The GitHub repository thiroong/smart-closet contains a labelled image folder "datasets" with 18 categories: 0_coat, 1_padding, 2_shortsleeve, 3_longsleeve, 4_shirt, 5_pants, 6_dress, bluejeans, coat, knit, longpants, longtshirt, padding, shirt, shortT, shorts, skirt, socks. Examples follow, each with its label.

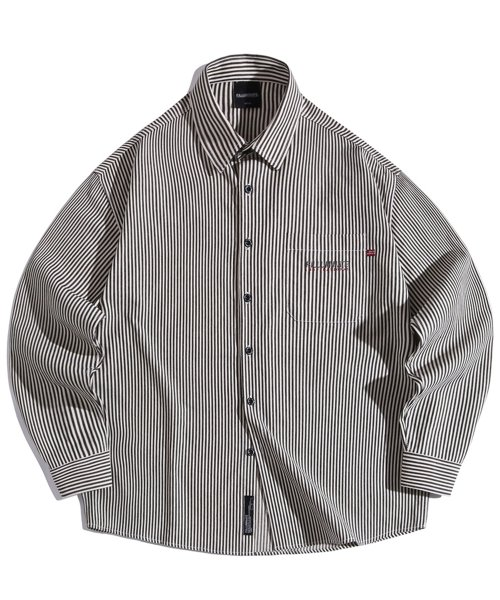
Label: 4_shirt

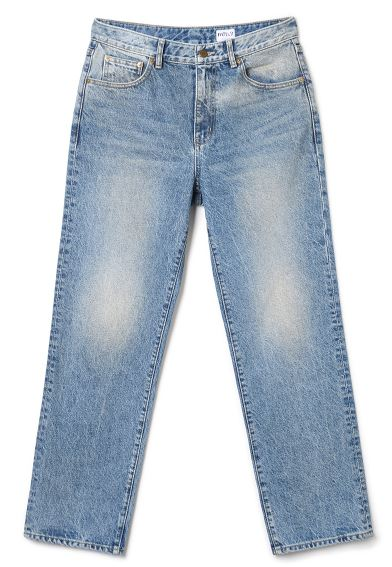
Label: 5_pants

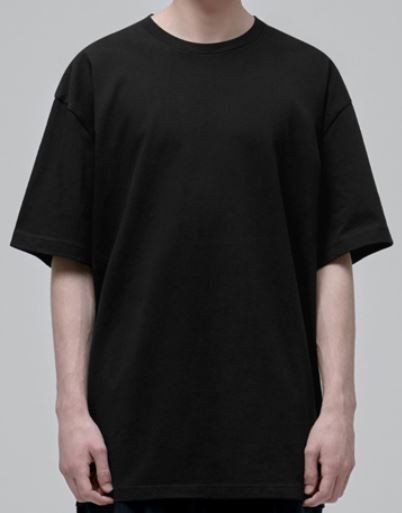
Label: 2_shortsleeve

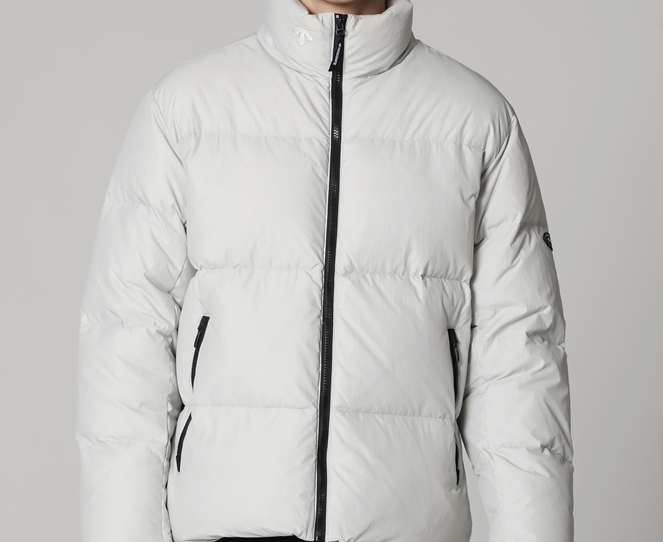
Label: 1_padding

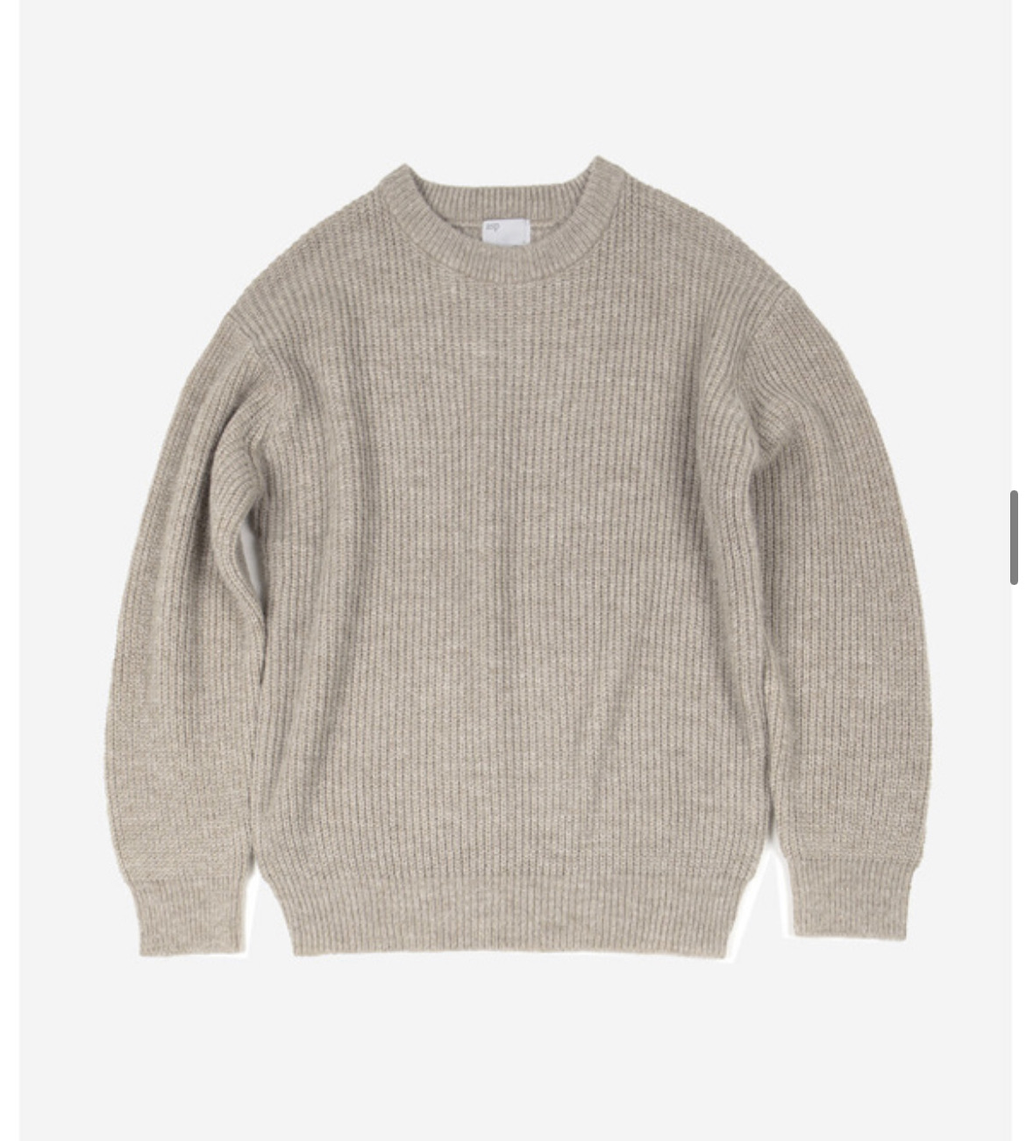
Label: 3_longsleeve

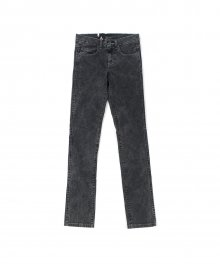
Label: longpants
